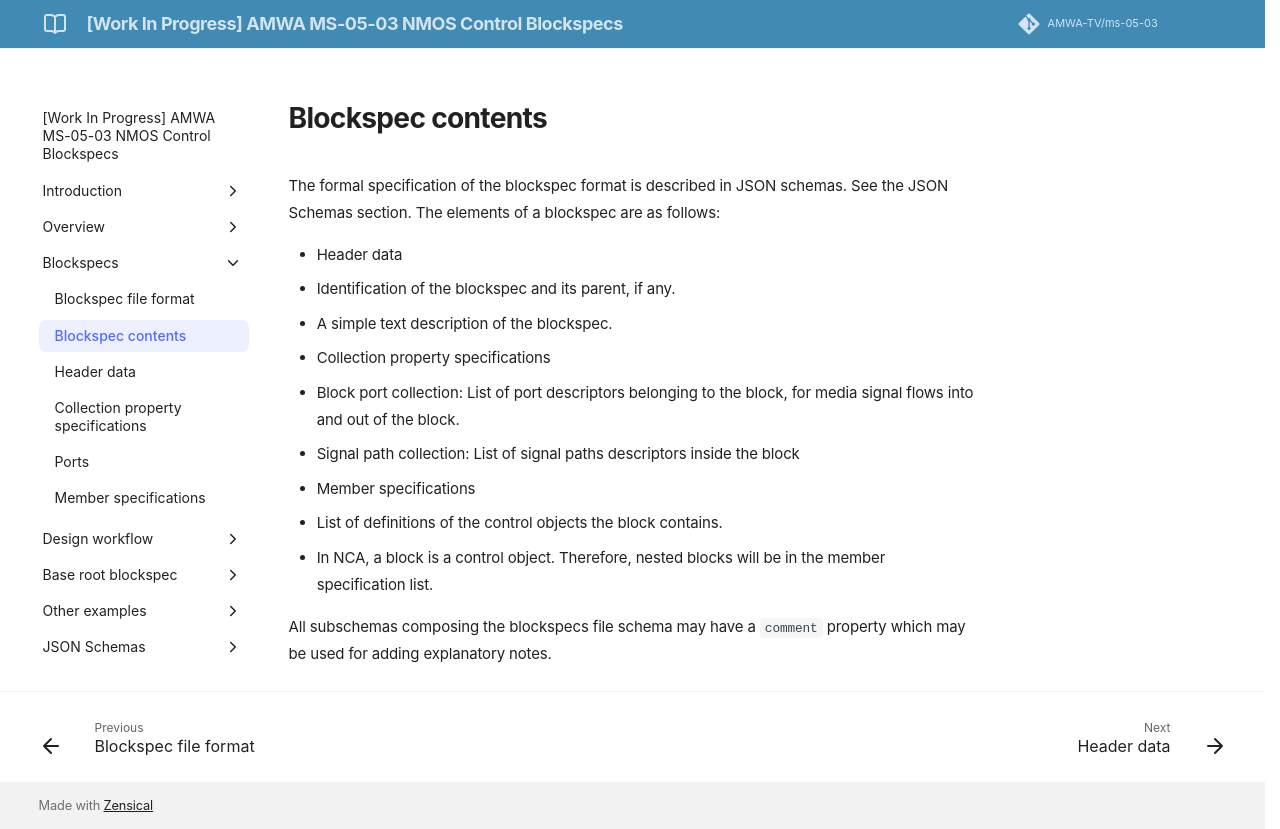

repository: AMWA-TV/ms-05-03 · page: v1.0-dev/Blockspec contents/index.html · generator: jekyll

# Blockspec contents

The formal specification of the blockspec format is described in JSON schemas. See the JSON Schemas section.
The elements of a blockspec are as follows:

* Header data
  * Identification of the blockspec and its parent, if any.
  * A simple text description of the blockspec.

* Collection property specifications
  * Block port collection: List of port descriptors belonging to the block, for media signal flows into and out of the block.
  * Signal path collection: List of signal paths descriptors inside the block

* Member specifications
  * List of definitions of the control objects the block contains.
  * In NCA, a block is a control object. Therefore, nested blocks will be in the member specification list.

All subschemas composing the blockspecs file schema may have a `comment` property which may be used for adding explanatory notes.
